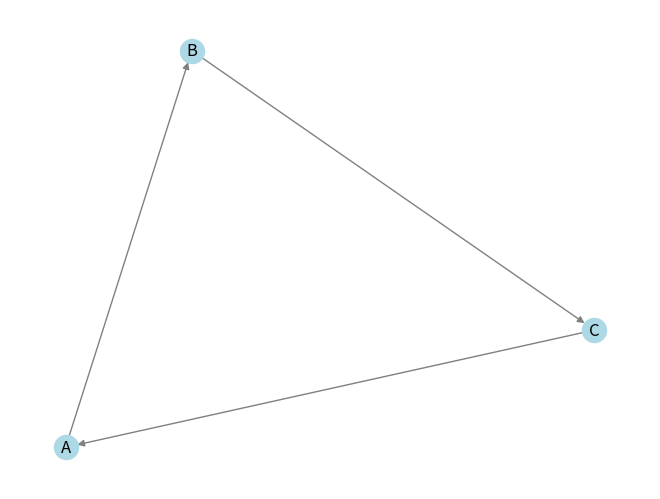

Reproduce this figure in Python.
import networkx as nx
import matplotlib.pyplot as plt

class TreeOfThoughts:
    def __init__(self):
        self.graph = nx.DiGraph()

    def add_node(self, node_id, thought):
        self.graph.add_node(node_id, thought=thought)

    def add_edge(self, from_node, to_node):
        self.graph.add_edge(from_node, to_node)

    def visualize(self):
        pos = nx.spring_layout(self.graph)
        nx.draw(self.graph, pos, with_labels=True, node_color='lightblue', edge_color='gray')
        plt.show()

def main():
    tree = TreeOfThoughts()
    tree.add_node('A', 'Düşünce 1')
    tree.add_node('B', 'Düşünce 2')
    tree.add_node('C', 'Düşünce 3')
    tree.add_edge('A', 'B')
    tree.add_edge('B', 'C')
    tree.add_edge('C', 'A')
    tree.visualize()

if __name__ == "__main__":
    main()
# NEXUS-ONE CORE MODULE
